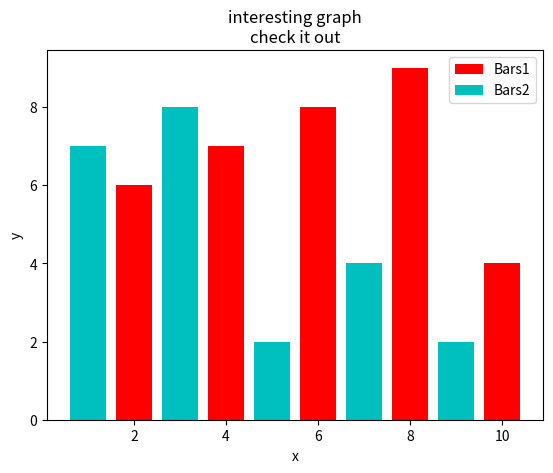

Python code for this plot:
# -*- coding: utf-8 -*-
"""
Created on Sun Nov 11 14:21:27 2018

[redacted]
"""

import matplotlib.pyplot  as plt
x = [2,4,6,8,10]
y = [6,7,8,9,4]

x2 = [1,3,5,7,9]
y2 = [7,8,2,4,2]

plt.bar(x,y,label="Bars1",color='r')
plt.bar(x2,y2,label="Bars2",color='c')    
plt.xlabel('x')
plt.ylabel('y')
plt.title('interesting graph\ncheck it out')
plt.legend()
plt.show()

